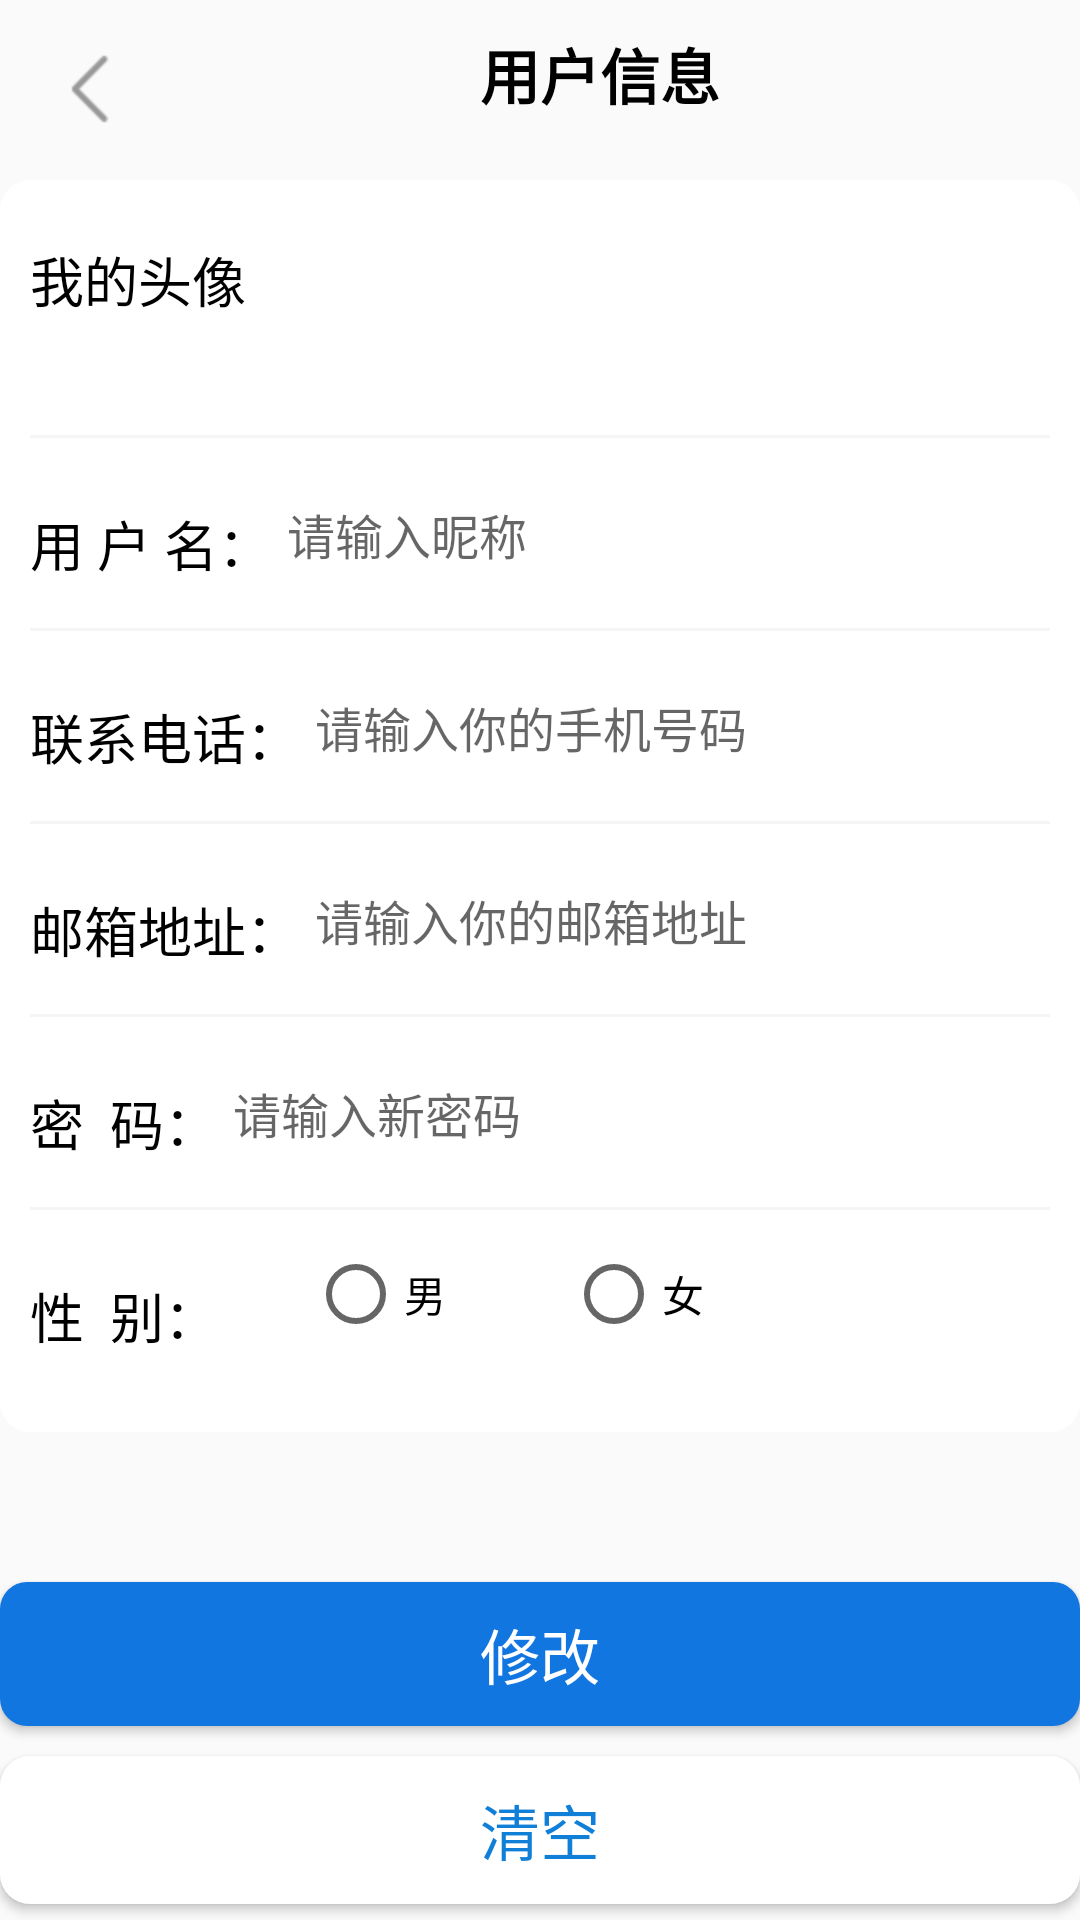

Here is an Android app screen rendered from its layout file. Give the layout XML and the strings, colors and styles it references.
<!-- AndroidManifest.xml: application theme AppTheme.NoActionBar -->
<!-- res/layout/activity_user_info.xml -->
<?xml version="1.0" encoding="utf-8"?>
<LinearLayout xmlns:android="http://schemas.android.com/apk/res/android"
    xmlns:app="http://schemas.android.com/apk/res-auto"
    xmlns:tools="http://schemas.android.com/tools"
    android:layout_width="match_parent"
    android:layout_height="match_parent"
    android:layout_margin="10dp"
    android:orientation="vertical">
    <RelativeLayout
        android:layout_margin="10dp"
        android:layout_width="wrap_content"
        android:layout_height="wrap_content">
        <ImageButton
            android:id="@+id/btn_back"
            android:layout_width="40dp"
            android:layout_height="40dp"
            android:background="@null"
            android:layout_alignParentLeft="true"
            android:src="@mipmap/top_bar_left_back1"/>
        <TextView
            android:layout_width="match_parent"
            android:layout_height="wrap_content"
            android:text="用户信息"
            android:textStyle="bold"
            android:layout_centerHorizontal="true"
            android:layout_toRightOf="@id/btn_back"
            android:textColor="#000000"
            android:textSize="20sp"
            android:gravity="center"/>
    </RelativeLayout>
    <LinearLayout
        android:background="@drawable/shape_login_form"
        android:layout_width="match_parent"
        android:layout_height="wrap_content"
        android:orientation="vertical">
        <LinearLayout
            android:layout_width="match_parent"
            android:layout_height="wrap_content"
            android:orientation="horizontal">
            <TextView
                android:layout_width="wrap_content"
                android:layout_height="wrap_content"
                android:text="我的头像"
                android:layout_marginTop="10dp"
                android:textSize="18sp"
                android:paddingRight="16dp"
                android:textColor="#000000"/>
            <ImageView
                android:id="@+id/ib_img"
                android:layout_width="60dp"
                android:layout_height="60dp"
                android:src="@mipmap/top_image_icon"/>
        </LinearLayout>
        <View
            android:layout_width="match_parent"
            android:layout_height="1dp"
            android:layout_marginTop="15dp"
            android:background="#F6F5F4"
            />
        <LinearLayout
            android:layout_marginTop="12dp"
            android:layout_width="match_parent"
            android:layout_height="wrap_content"
            android:orientation="horizontal">
            <TextView
                android:layout_width="wrap_content"
                android:layout_height="wrap_content"
                android:text="用 户 名："
                android:layout_marginTop="10dp"
                android:textSize="18sp"
                android:textColor="#000000"/>
            <EditText
                android:layout_width="match_parent"
                android:layout_height="wrap_content"
                android:id="@+id/et_nicke"
                android:textSize="16sp"
                android:background="@null"
                android:layout_margin="5dp"
                android:hint="请输入昵称"/>
        </LinearLayout>
        <View
            android:layout_width="match_parent"
            android:layout_height="1dp"
            android:layout_marginTop="15dp"
            android:background="#F6F5F4"
            />
        <LinearLayout
            android:layout_marginTop="12dp"
            android:layout_width="match_parent"
            android:layout_height="wrap_content"
            android:orientation="horizontal">
            <TextView
                android:layout_width="wrap_content"
                android:layout_height="wrap_content"
                android:text="联系电话："
                android:layout_marginTop="10dp"
                android:textSize="18sp"
                android:textColor="#000000"/>
            <EditText
                android:layout_width="match_parent"
                android:layout_height="wrap_content"
                android:id="@+id/etPhone"
                android:textSize="16sp"
                android:background="@null"
                android:layout_margin="5dp"
                android:hint="请输入你的手机号码"/>

        </LinearLayout>
        <View
            android:layout_width="match_parent"
            android:layout_height="1dp"
            android:layout_marginTop="15dp"
            android:background="#F6F5F4"
            />
        <LinearLayout
            android:layout_marginTop="12dp"
            android:layout_width="match_parent"
            android:layout_height="wrap_content"
            android:orientation="horizontal">
            <TextView
                android:layout_width="wrap_content"
                android:layout_height="wrap_content"
                android:text="邮箱地址："
                android:layout_marginTop="10dp"
                android:textSize="18sp"
                android:textColor="#000000"/>
            <EditText
                android:layout_width="match_parent"
                android:layout_height="wrap_content"
                android:id="@+id/etEmail"
                android:textSize="16sp"
                android:background="@null"
                android:layout_margin="5dp"
                android:hint="请输入你的邮箱地址"/>

        </LinearLayout>
        <View
            android:layout_width="match_parent"
            android:layout_height="1dp"
            android:layout_marginTop="15dp"
            android:background="#F6F5F4"
            />
        <LinearLayout
            android:layout_marginTop="12dp"
            android:layout_width="match_parent"
            android:layout_height="wrap_content"
            android:orientation="horizontal">
            <TextView
                android:layout_width="wrap_content"
                android:layout_height="wrap_content"
                android:text="密  码："
                android:layout_marginTop="10dp"
                android:textSize="18sp"
                android:textColor="#000000"/>
            <EditText
                android:layout_width="match_parent"
                android:layout_height="wrap_content"
                android:id="@+id/etPsw"
                android:textSize="16sp"
                android:background="@null"
                android:layout_margin="5dp"
                android:hint="请输入新密码"/>

        </LinearLayout>
        <View
            android:layout_width="match_parent"
            android:layout_height="1dp"
            android:layout_marginTop="15dp"
            android:background="#F6F5F4"
            />
        <LinearLayout
            android:layout_marginTop="12dp"
            android:layout_width="match_parent"
            android:layout_height="wrap_content"
            android:orientation="horizontal">
            <TextView
                android:layout_width="wrap_content"
                android:layout_height="wrap_content"
                android:text="性  别："
                android:layout_marginTop="10dp"
                android:textSize="18sp"
                android:textColor="#000000"/>
            <RadioGroup
                android:id="@+id/rg_sex"
                android:layout_marginBottom="20dp"
                android:layout_width="match_parent"
                android:layout_height="wrap_content"
                android:layout_marginLeft="30dp"
                android:orientation="horizontal">
                <RadioButton
                    android:layout_width="wrap_content"
                    android:layout_height="wrap_content"
                    android:text="男"
                    android:layout_marginRight="40dp"
                    android:id="@+id/rb_man"/>
                <RadioButton
                    android:layout_width="wrap_content"
                    android:layout_height="wrap_content"
                    android:text="女"
                    android:id="@+id/rb_woman"/>
            </RadioGroup>
        </LinearLayout>
    </LinearLayout>
    <Button
        android:id="@+id/btn_update"
        android:layout_marginTop="50dp"
        android:layout_width="match_parent"
        android:layout_height="wrap_content"
        android:text="修改"
        android:textSize="20sp"
        android:textColor="#ffffff"
        android:background="@drawable/shape_login_btn"/>
    <Button
        android:id="@+id/btn_clear"
        android:layout_marginTop="10dp"
        android:layout_width="match_parent"
        android:layout_height="wrap_content"
        android:text="清空"
        android:textSize="20sp"
        android:textColor="#107FD8"
        android:background="@drawable/shape_login_form"/>
</LinearLayout>
<!-- resources referenced by this layout -->
<resources>
  <!-- drawable shape_login_btn (drawable) -->
  <?xml version="1.0" encoding="utf-8"?>
  <shape xmlns:android="http://schemas.android.com/apk/res/android"
      android:shape="rectangle">
      <corners android:radius="9dp" />
      <solid android:color="#1276E1" />
  </shape>
  <!-- drawable shape_login_form (drawable) -->
  <?xml version="1.0" encoding="utf-8"?>
  <layer-list xmlns:android="http://schemas.android.com/apk/res/android">
      
  
      
      <item>
          <shape
              android:shape="rectangle"
              android:useLevel="false">
              
              <solid android:color="#ffffff" />
              <corners android:radius="10dp" />
              <padding
                  android:bottom="10dp"
                  android:left="10dp"
                  android:right="10dp"
                  android:top="10dp" />
          </shape>
      </item>
  </layer-list>
  <!-- mipmap top_bar_left_back1: png bitmap (mipmap-hdpi, 2374 bytes) -->
  <style name="AppTheme.NoActionBar">
      <item name="windowActionBar">false</item>
      <item name="windowNoTitle">true</item>
  </style>
</resources>
